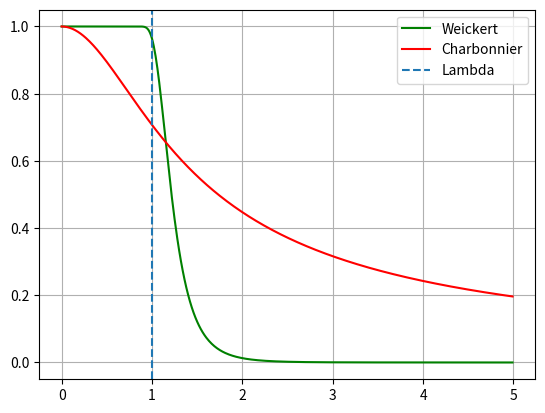

The matplotlib source for this figure:
import matplotlib.pyplot as plt
import numpy as np


def weickert(s, l=1.0):
    if s**2 == 0:
        return 1
    bot = (s / l) ** 8
    v = 1 - np.exp(-3.31488 / bot)
    return v


weickert = np.vectorize(weickert, otypes=[float])


def charbonnier(s, l=1.0):
    return 1 / np.sqrt(1 + (s/l)**2)


charbonnier = np.vectorize(charbonnier, otypes=[float])

x = np.arange(0, 5, 0.01)
plt.plot(x, weickert(x), 'g')
plt.plot(x, charbonnier(x), 'r')
plt.grid(True)
plt.axvline(x=1, linestyle='--')
plt.legend(['Weickert', 'Charbonnier', 'Lambda'])
plt.show()
